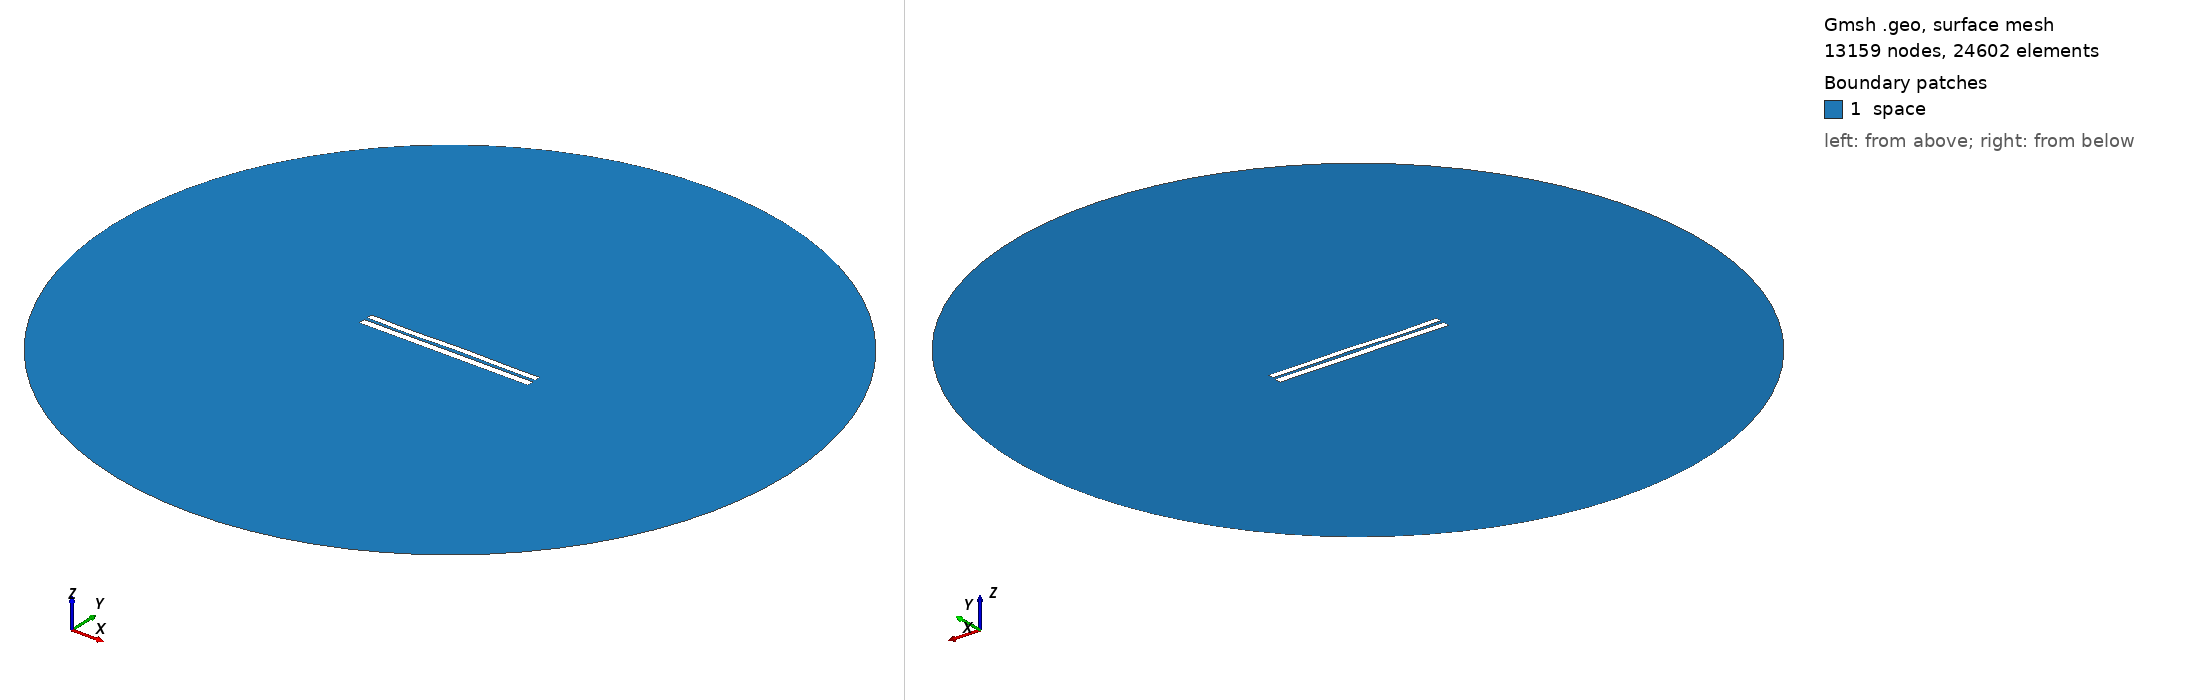

Gmsh geometry script, surface-meshed: 13159 nodes, 24602 surface elements. Boundary patches (legend numbers): 1 space. Left view from above one corner, right view from below the opposite corner. Legend entries are the model's physical surfaces. The drawing asked Gmsh for element sizes between 1% and 20% of the model's largest extent; the script's own settings can give other sizes.

=== 7051.geo (drawn) ===
//---------------------------------------
// Geometry kernel
//---------------------------------------

SetFactory("OpenCASCADE");



//---------------------------------------
// Parameters of the geometry
//---------------------------------------

// Overetch of the upper plate
overetch = 0.25;

// Distance between the plates
distance = 1.75;

// Discretization over the x axis (for the deformation)
nx = 50; 

// Length of the plate
L = 100 - overetch; 

// Number of modes
n = 4; 

// 1st mode coefficient
coeff(1) = -0.075;
beta(1) = 0.596864 * 3.1415926535 / L;

// 2nd mode coefficient
coeff(2) = 0.0;
beta(2) = 1.49418 * 3.1415926535 / L;

// 3rd mode coefficient
coeff(3) = -0.15;
beta(3) = 2.50025 * 3.1415926535 / L;

// 4th mode coefficient
coeff(4) = -0.15;
beta(4) = 3.49999 * 3.1415926535 / L;



//---------------------------------------
// Upper plate (deformed rectangle)
//---------------------------------------

// Coordiantes of the upper plate
xmin = -50;
xmax = 50 - overetch;

// Height of the upper plate
yheight = 4 - 2 * overetch;

// Indexes of the points
UpperID[] = {};
LowerID[] = {};
LeftID[] = {};
RightID[] = {};

// Point index
p = 1;

// Horizontal edges
For i In {1:nx}
    x = xmin + (i-1)*(xmax - xmin)/(nx-1);

    y_bottom = distance / 2 + overetch;
    For j In {1:n}
        C = (Cosh(beta(j)*L) + Cos(beta(j)*L)) / (Sinh(beta(j)*L) + Sin(beta(j)*L));
        y_bottom  = y_bottom + coeff(j) * (Cosh(beta(j)*(x+50)) - Cos(beta(j)*(x+50)) - C * (Sinh(beta(j)*(x+50)) - Sin(beta(j)*(x+50))));
    EndFor

    y_top = y_bottom + yheight;

    Point(p) = {x, y_top, 0, 1.0};
    UpperID[i] = p;
    p = p + 1;

    Point(p) = {x, y_bottom, 0, 1.0};
    LowerID[i] = p;
    p = p + 1;
EndFor

// Create point lists
UpperPts[] = {}; LowerPts[] = {};
For i In {1:nx}
  UpperPts[] += {UpperID[i]};
  LowerPts[] += {LowerID[i]};
EndFor

// Build splines
Spline(1) = {UpperPts[]};
Spline(2) = {LowerPts[]};
Line(3) = {LowerPts[nx-1], UpperPts[nx-1]};
Line(4) = {LowerPts[0], UpperPts[0]};

// Build the plane surface
Curve Loop(1) = {2, 3, -1, -4};
Plane Surface(1) = {1};



//---------------------------------------
// Lower plate (rectangle)
//---------------------------------------

// Vertices
Point(1001) = {-50, -1, 0, 1.0};
Point(1002) = { 50, -1, 0, 1.0};
Point(1003) = { 50,  -5, 0, 1.0};
Point(1004) = {-50,  -5, 0, 1.0};

// Edges
Line(5) = {1001, 1002};
Line(6) = {1002, 1003};
Line(7) = {1003, 1004};
Line(8) = {1004, 1001};

// Plane surface
Line Loop(2) = {5, 6, 7, 8};
Plane Surface(2) = {2}; 



//---------------------------------------
// Outer (fictious) boundary
//---------------------------------------

// Points
Point(1005) = {0, 0, 0};       // Center
Point(1006) = {200, 0, 0};     // Start point
Point(1007) = {0, 200, 0};     // 90 degrees
Point(1008) = {-200, 0, 0};    // 180 degrees
Point(1009) = {0, -200, 0};    // 270 degrees

// Circle arcs (each needs start, center, end)
Circle(9) = {1006, 1005, 1007};
Circle(10) = {1007, 1005, 1008};
Circle(11) = {1008, 1005, 1009};
Circle(12) = {1009, 1005, 1006};

// Plane surface for the entire domain
Curve Loop(3) = {9, 10, 11, 12};
Surface(3) = {3};

// Subtract the plates from the whole domain to obtain the actual domain where we want to solve the equations
BooleanDifference{ Surface{3}; Delete; }{ Surface{1}; Surface{2}; Delete; }




//---------------------------------------
// Transfinite Lines/Curves
//---------------------------------------

// Set the number of points on the boundaries
r = 7;

// Plates
Transfinite Curve {1, 2} = 50*r Using Progression 1;
Transfinite Curve {3, 4} = 2*r Using Progression 1;
Transfinite Line {5, 7} = 50*r Using Progression 1;
Transfinite Line {6, 8} = 2*r Using Progression 1;

// Outer boundary
Transfinite Line {9, 10, 11, 12} = 20 Using Progression 1;



//---------------------------------------
// Physical groups
//---------------------------------------                

// Physical curves (boundaries)
Physical Line("force_segment", 10) = {2};
Physical Line("upper_plate", 11) = {1, 3, 4};
Physical Line("lower_plate", 12) = {5, 6, 7, 8};
Physical Line("boundary", 20) = {9, 10, 11, 12};

// Physical Surfaces
Physical Surface("space", 30) = {3};



//---------------------------------------
// 6. Generate the Mesh
//---------------------------------------

// 2D mesh generation
Mesh 2;
